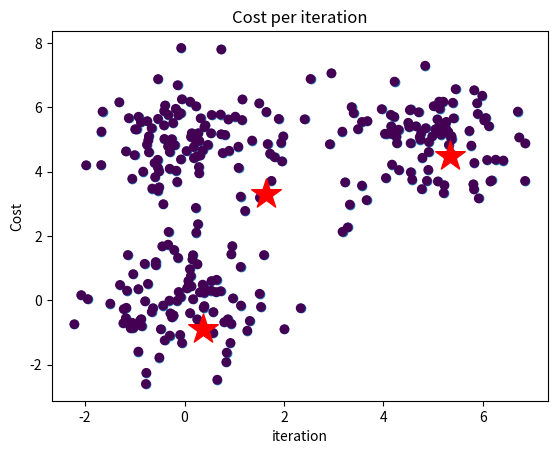

Python code for this plot:
import numpy as np
import matplotlib.pyplot as plt

D = 2
K = 3
N = 300

mu1 = np.array([0, 0])
mu2 = np.array([5, 5])
mu3 = np.array([0, 5])

X = np.zeros((N, D))

X[:100, :] = np.random.randn(100, D)+ mu1
X[100:200, :] = np.random.randn(100, D)+mu2
X[200:, :] = np.random.randn(100, D)+mu3
plt.scatter(X[:, 0], X[:, 1]);


cluster_centers = np.zeros((K, D))
for k in range(K):
    i = np.random.choice(N)
    cluster_centers[k] = X[i]


#k-means 100p
max_iters = 20
cluster_identities = np.zeros (N)
min_dists = np.zeros (N)
costs = []
for i in range (max_iters) :
    
    old_cluster_identities = cluster_identities.copy ()
    # step 1: determine cluster identities
    for n in range(N):
      closest_k = -1
      min_dist = float('inf')

      for k in range(K):
          d = (X[n] - cluster_centers[k]).dot(X[n] - cluster_centers[k])
          if d < min_dist:
            min_dist = d
            closest_k = k
    cluster_identities[n] = closest_k
    min_dists[n] = min_dist


# store the cost
costs.append(min_dists.sum())
# step 2: recalculate means
for k in range(K):
    if np.any(cluster_identities == k):  # თუ კლასტერში არის წერტილები
        cluster_centers[k,:] = X[cluster_identities == k].mean(axis=0)
if np.all(old_cluster_identities == cluster_identities):
  print (f"Converged on step {i}")

# plot the means with the data 
plt. scatter (X[:, 0], X[:, 1], c=cluster_identities); # same as before
plt.scatter (
  cluster_centers[:, 0], cluster_centers [:, 1], s=500, c='red', marker='*');
  
# plot the cost per iteration
plt.plot(costs)
plt.title("Cost per iteration")
plt.ylabel( "Cost")
plt.xlabel("iteration");

plt.show()


